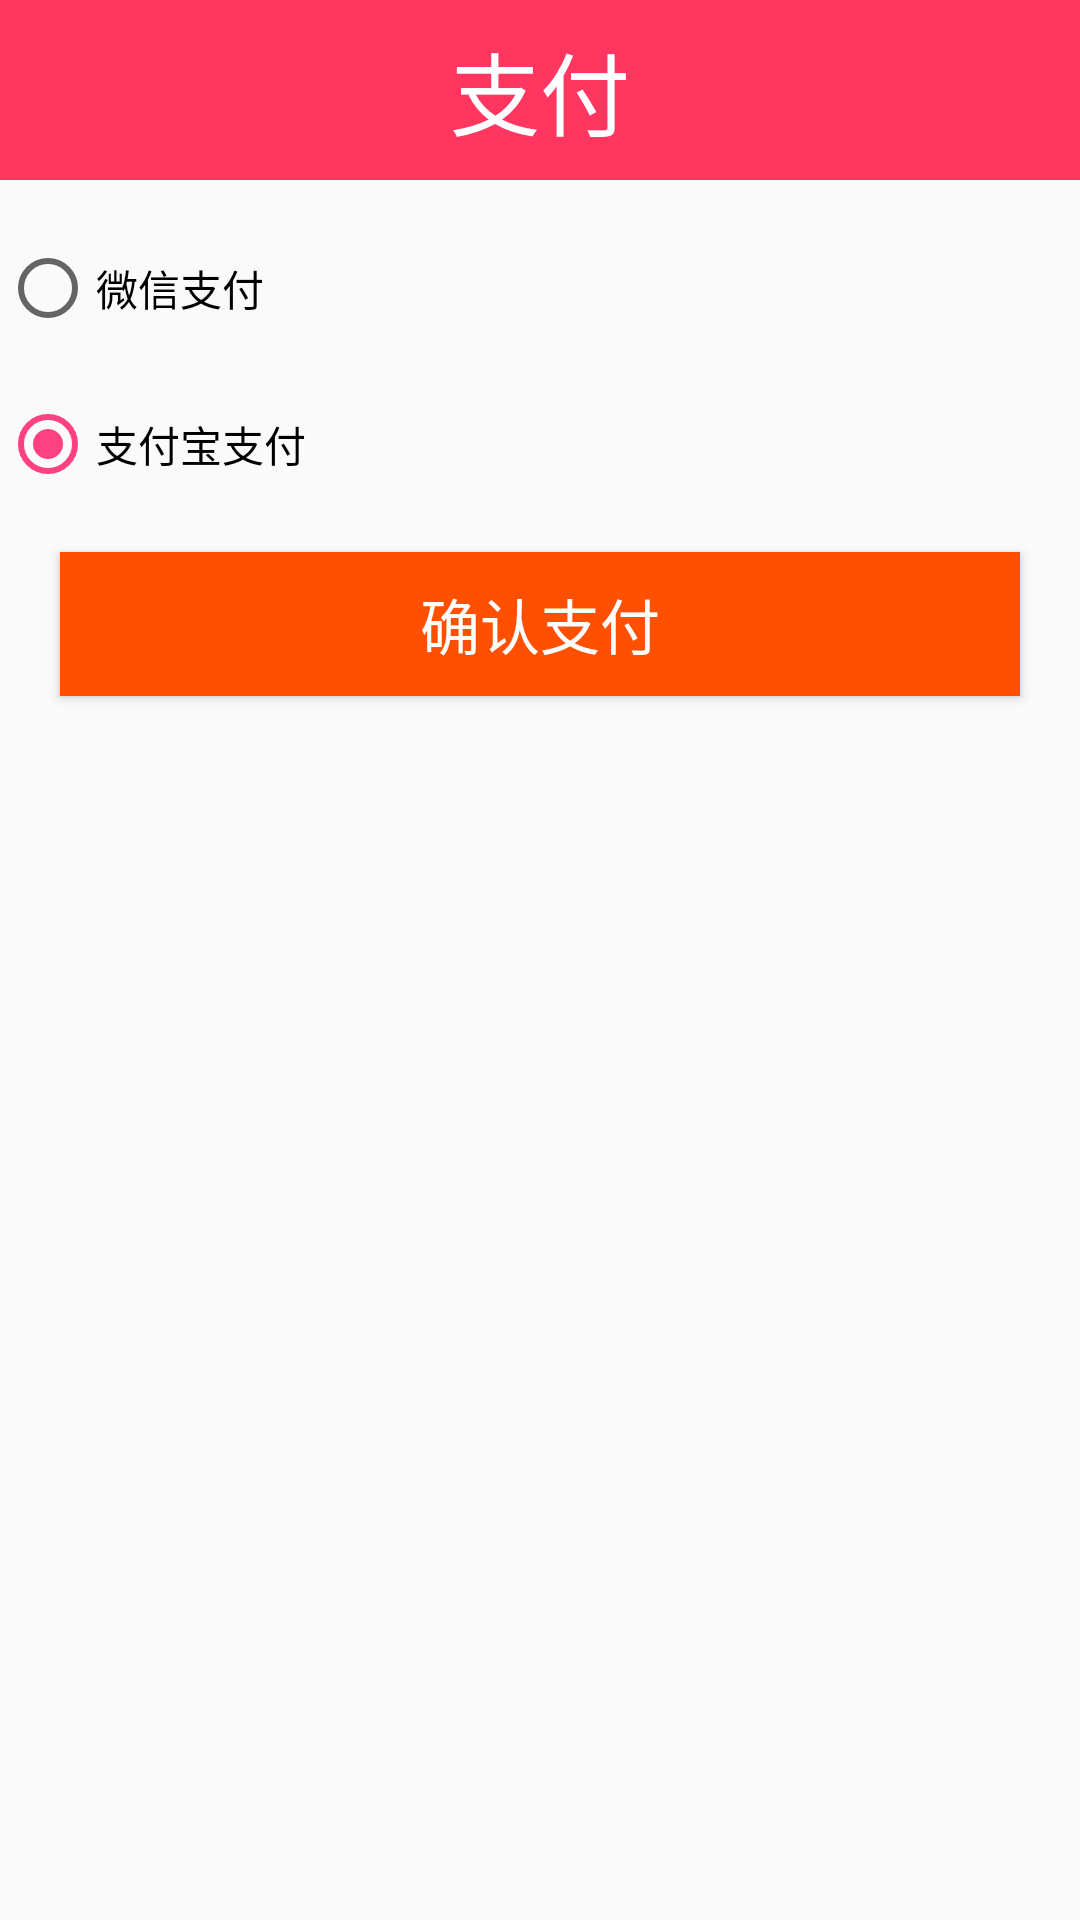

Layout XML and referenced resources for this Android screen:
<!-- AndroidManifest.xml: application theme AppTheme -->
<!-- res/layout/activity_shopping.xml -->
<?xml version="1.0" encoding="utf-8"?>
<LinearLayout xmlns:android="http://schemas.android.com/apk/res/android"
    xmlns:app="http://schemas.android.com/apk/res-auto"
    xmlns:tools="http://schemas.android.com/tools"
    android:layout_width="match_parent"
    android:layout_height="match_parent"
    android:orientation="vertical"
    tools:context="com.jd_zpc.view.ShoppingActivity">
<TextView
    android:layout_width="match_parent"
    android:layout_height="60dp"
    android:background="#ff3660"
    android:textSize="30sp"
    android:textColor="#fff"
    android:gravity="center"
    android:text="支付"></TextView>
    <RadioGroup
        android:layout_width="match_parent"
        android:layout_height="wrap_content"
        android:layout_marginTop="20dp">
        <RadioButton
            android:id="@+id/bt_wexin"
            android:layout_width="wrap_content"
            android:layout_height="wrap_content"
            android:text="微信支付"/>
        <RadioButton
            android:id="@+id/bt_zhifubao"
            android:layout_width="wrap_content"
            android:layout_height="wrap_content"
            android:layout_marginTop="20dp"
            android:checked="true"
            android:text="支付宝支付"/>
    </RadioGroup>
    <Button
        android:id="@+id/bt_queren"
        android:layout_width="match_parent"
        android:layout_height="wrap_content"
        android:textColor="#fff"
        android:textSize="20sp"
        android:text="确认支付"
        android:background="#ff5001"
        android:layout_margin="20dp"/>
</LinearLayout>
<!-- resources referenced by this layout -->
<resources>
  <style name="AppTheme" parent="Theme.AppCompat.Light.DarkActionBar">
          
          <item name="colorPrimary">@color/colorPrimary</item>
          <item name="colorPrimaryDark">@color/colorPrimaryDark</item>
          <item name="colorAccent">@color/colorAccent</item>
      </style>
  <color name="colorPrimary">#3F51B5</color>
  <color name="colorPrimaryDark">#303F9F</color>
  <color name="colorAccent">#FF4081</color>
</resources>
